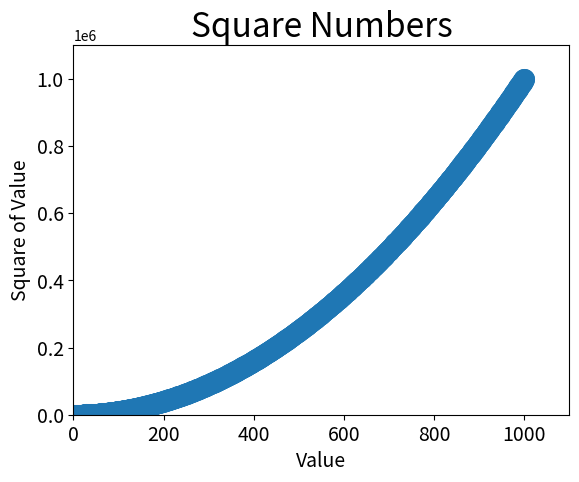

Source code (Python):
import matplotlib.pyplot as plt

x_value = list(range(1,1001))
y_value = [x**2 for x in x_value]

plt.scatter(x_value, y_value, s=200)

#设置图标标题，并给坐标轴加上标签
plt.title("Square Numbers", fontsize=24)
plt.xlabel("Value", fontsize=14)
plt.ylabel("Square of Value", fontsize=14)

#设置刻度标记大小
plt.tick_params(axis='both', which='major', labelsize=14)

#设置每个坐标轴的取值范围
plt.axis([0, 1100, 0, 1100000])

plt.show()